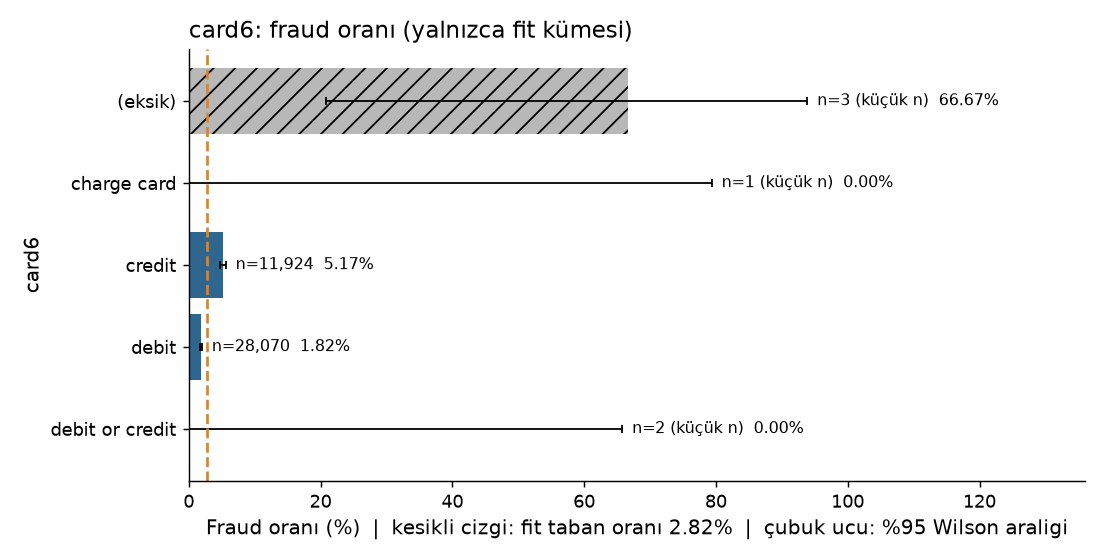

Source data for this figure (header and first rows):
group, n, n_fraud, fraud_rate, ci_low, ci_high, small_n
(eksik), 3, 2, 0.6667, 0.2077, 0.9385, True
charge card, 1, 0, 0.0, 0.0, 0.7935, True
credit, 11924, 617, 0.05174, 0.04791, 0.05587, False
debit, 28070, 510, 0.01817, 0.01667, 0.0198, False
debit or credit, 2, 0, 0.0, 0.0, 0.6576, True
